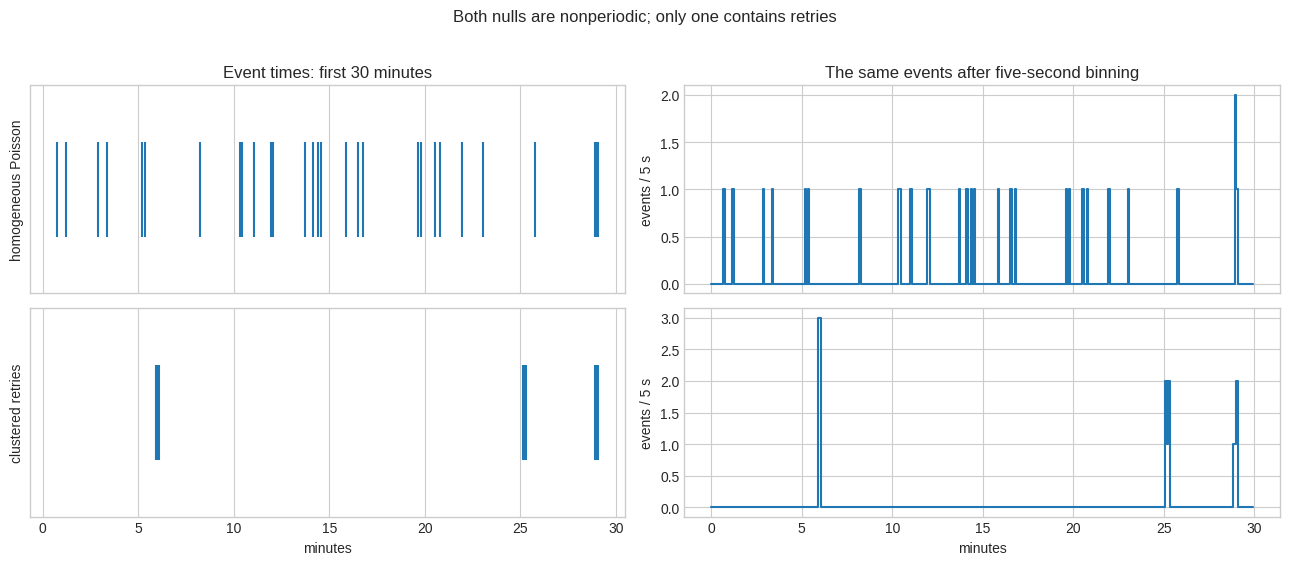
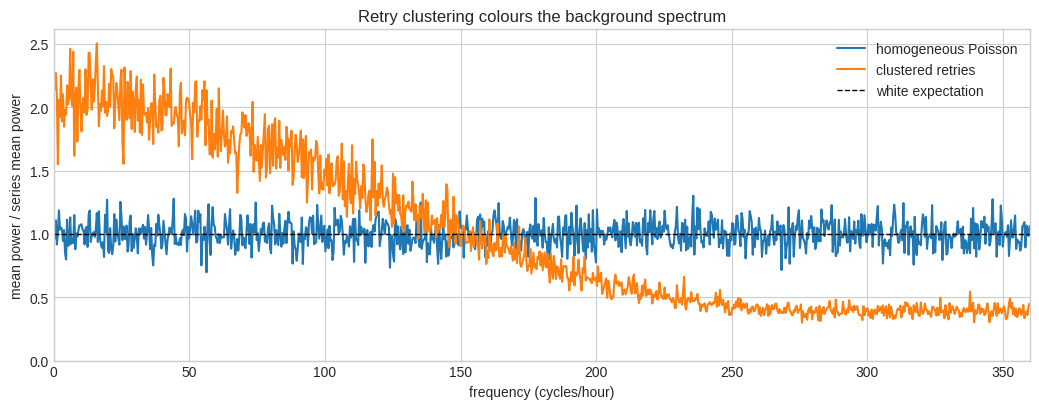
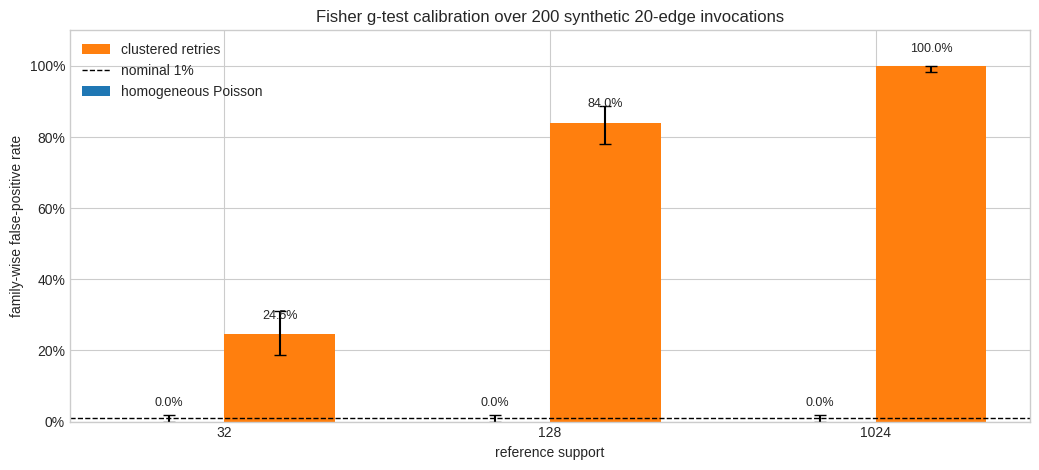

Write Python code to recreate these figures, in order.
# ── Cell 0 ── reproducible configuration & imports
from __future__ import annotations

import hashlib
import json
import math

import matplotlib.pyplot as plt
import numpy as np
import pandas as pd
from scipy.special import gammaln, logsumexp
from scipy.stats import beta

PUBLIC_SEED = 20260803
BIN_SECONDS = 5.0
REFERENCE_INTERVAL_SECONDS = 60.0
MIN_EVENTS = 32
MIN_PERIOD_SECONDS = 15.0
MIN_OBSERVED_CYCLES = 8.0
ALPHA_FWER = 0.01
EDGES_PER_INVOCATION = 20
INVOCATIONS = 200

plt.style.use("seaborn-v0_8-whitegrid")

# ── Cell 1 ── homogeneous and clustered synthetic nulls
def _canonical_json(value: object) -> bytes:
    return (
        json.dumps(value, sort_keys=True, separators=(",", ":"), ensure_ascii=True)
        + "\n"
    ).encode("utf-8")


def rng_for(*parts: object) -> np.random.Generator:
    payload = _canonical_json([PUBLIC_SEED, *parts])
    seed = int.from_bytes(hashlib.blake2b(payload, digest_size=16).digest(), "big")
    return np.random.Generator(np.random.PCG64(seed))


def observation_span(reference_support: int) -> float:
    return 1.25 * (reference_support - 1) * REFERENCE_INTERVAL_SECONDS


def homogeneous_poisson_times(
    reference_support: int,
    window_seconds: float,
    rng: np.random.Generator,
) -> np.ndarray:
    while True:
        count = int(rng.poisson(reference_support))
        if count >= MIN_EVENTS:
            return np.sort(rng.uniform(0.0, window_seconds, count))


def clustered_retry_times(
    reference_support: int,
    window_seconds: float,
    rng: np.random.Generator,
) -> np.ndarray:
    mean_cluster_size = 4.5  # one parent plus a discrete-uniform 2..5 retries
    parent_rate = reference_support / (mean_cluster_size * window_seconds)
    burn_in_seconds = 10.0

    while True:
        parent_count = int(rng.poisson(parent_rate * (window_seconds + burn_in_seconds)))
        parents = rng.uniform(-burn_in_seconds, window_seconds, parent_count)
        events: list[float] = []
        for parent in parents:
            events.append(float(parent))
            retry_count = int(rng.integers(2, 6))
            events.extend(parent + rng.uniform(1.0, 10.0, retry_count))

        visible = np.sort(np.asarray(events, dtype=np.float64))
        visible = visible[(visible >= 0.0) & (visible < window_seconds)]
        if visible.size >= MIN_EVENTS:
            return visible


GENERATORS = {
    "homogeneous Poisson": homogeneous_poisson_times,
    "clustered retries": clustered_retry_times,
}

# ── Cell 2 ── look at the event geometry before testing it
def binned_counts(times: np.ndarray, window_seconds: float) -> np.ndarray:
    bin_count = int(math.ceil(window_seconds / BIN_SECONDS))
    counts = np.zeros(bin_count, dtype=np.float64)
    indices = np.floor(times / BIN_SECONDS).astype(np.int64)
    np.add.at(counts, indices, 1.0)
    return counts


example_support = 128
example_window = observation_span(example_support)
examples = {
    name: generator(example_support, example_window, rng_for("example", name))
    for name, generator in GENERATORS.items()
}

view_seconds = 30 * 60
fig, axes = plt.subplots(2, 2, figsize=(13, 5.5), sharex="col")
for row, (name, times) in enumerate(examples.items()):
    visible = times[times < view_seconds]
    axes[row, 0].eventplot(visible / 60.0, lineoffsets=0.5, linelengths=0.8)
    axes[row, 0].set_yticks([])
    axes[row, 0].set_ylabel(name)

    counts = binned_counts(times, example_window)[: int(view_seconds / BIN_SECONDS)]
    minutes = np.arange(counts.size) * BIN_SECONDS / 60.0
    axes[row, 1].step(minutes, counts, where="post")
    axes[row, 1].set_ylabel("events / 5 s")

axes[0, 0].set_title("Event times: first 30 minutes")
axes[0, 1].set_title("The same events after five-second binning")
axes[-1, 0].set_xlabel("minutes")
axes[-1, 1].set_xlabel("minutes")
fig.suptitle("Both nulls are nonperiodic; only one contains retries", y=1.02)
fig.tight_layout()
plt.show()

# ── Cell 3 ── Fisher finite-tail test + run-wide Holm correction
def fisher_tail_probability(m: int, g: float) -> float:
    if m < 1 or not math.isfinite(g):
        raise ValueError("m must be positive and g must be finite")
    if g <= 1.0 / m:
        return 1.0
    if g >= 1.0:
        return 0.0

    upper = min(m, int(math.floor(1.0 / g)))
    indices = np.arange(1, upper + 1, dtype=np.float64)
    bases = 1.0 - indices * g
    keep = bases > 0.0
    indices = indices[keep]
    bases = bases[keep]
    logs = (
        gammaln(m + 1.0)
        - gammaln(indices + 1.0)
        - gammaln(m - indices + 1.0)
        + (m - 1.0) * np.log(bases)
    )
    signs = np.where(indices.astype(np.int64) % 2 == 1, 1.0, -1.0)
    log_absolute, sign = logsumexp(logs, b=signs, return_sign=True)
    value = float(sign * np.exp(log_absolute))
    if sign > 0.0 and math.isfinite(value):
        return min(1.0, max(0.0, value))

    # Near-uniform spectra can lose their sign through catastrophic cancellation.
    # They are far from the rejection region, so one is the conservative value.
    return 1.0


def score_times(times: np.ndarray, window_seconds: float) -> dict[str, float | bool]:
    counts = binned_counts(times, window_seconds)
    centred = counts - counts.mean()
    ordinates = np.square(np.abs(np.fft.rfft(centred)[1:]))
    energy = float(ordinates.sum())
    if not energy > 0.0:
        return {"p_value": 1.0, "passes_product_gates": False}

    dominant_index = int(np.argmax(ordinates)) + 1
    g = float(ordinates[dominant_index - 1] / energy)
    period_seconds = counts.size * BIN_SECONDS / dominant_index
    observed_cycles = float((times[-1] - times[0]) / period_seconds)
    return {
        "p_value": fisher_tail_probability(ordinates.size, g),
        "g": g,
        "period_seconds": period_seconds,
        "observed_cycles": observed_cycles,
        "passes_product_gates": (
            period_seconds >= MIN_PERIOD_SECONDS
            and observed_cycles >= MIN_OBSERVED_CYCLES
        ),
    }


def holm_rejections(p_values: list[float], alpha: float = ALPHA_FWER) -> np.ndarray:
    order = sorted(range(len(p_values)), key=lambda index: (p_values[index], index))
    rejected = np.zeros(len(p_values), dtype=bool)
    rejection_open = True
    for rank, index in enumerate(order):
        passes = p_values[index] <= alpha / (len(order) - rank)
        rejected[index] = rejection_open and passes
        rejection_open = rejection_open and passes
    return rejected


assert math.isclose(fisher_tail_probability(16, 0.10), 0.9998972230, rel_tol=1e-9)
assert math.isclose(fisher_tail_probability(16, 0.20), 0.5071289911, rel_tol=1e-9)
assert math.isclose(fisher_tail_probability(128, 0.05), 0.1775295231, rel_tol=1e-9)

# ── Cell 4 ── show where the white-spectrum assumption breaks
def mean_normalized_spectrum(
    name: str,
    reference_support: int = 128,
    replicates: int = 100,
) -> tuple[np.ndarray, np.ndarray]:
    window_seconds = observation_span(reference_support)
    rows = []
    for replicate in range(replicates):
        times = GENERATORS[name](
            reference_support,
            window_seconds,
            rng_for("spectrum", name, reference_support, replicate),
        )
        counts = binned_counts(times, window_seconds)
        ordinates = np.square(np.abs(np.fft.rfft(counts - counts.mean())[1:]))
        rows.append(ordinates / ordinates.mean())
    frequencies = np.fft.rfftfreq(counts.size, d=BIN_SECONDS)[1:]
    return frequencies, np.mean(rows, axis=0)


fig, ax = plt.subplots(figsize=(10.5, 4.2))
for name in GENERATORS:
    frequencies, spectrum = mean_normalized_spectrum(name)
    cycles_per_hour = frequencies * 3600.0
    ax.plot(cycles_per_hour, spectrum, label=name, linewidth=1.5)
ax.axhline(1.0, color="black", linestyle="--", linewidth=1, label="white expectation")
ax.set_xlim(0, 360)
ax.set_ylim(bottom=0)
ax.set_xlabel("frequency (cycles/hour)")
ax.set_ylabel("mean power / series mean power")
ax.set_title("Retry clustering colours the background spectrum")
ax.legend()
fig.tight_layout()
plt.show()

# ── Cell 5 ── family-wise false positives over 20-edge invocations
def clopper_pearson_interval(false_invocations: int, invocations: int) -> tuple[float, float]:
    lower = (
        0.0
        if false_invocations == 0
        else float(beta.ppf(0.025, false_invocations, invocations - false_invocations + 1))
    )
    upper = (
        1.0
        if false_invocations == invocations
        else float(beta.ppf(0.975, false_invocations + 1, invocations - false_invocations))
    )
    return lower, upper


def run_false_positive_family(name: str, reference_support: int) -> dict[str, object]:
    window_seconds = observation_span(reference_support)
    false_invocations = 0
    for invocation in range(INVOCATIONS):
        scores = []
        for edge in range(EDGES_PER_INVOCATION):
            times = GENERATORS[name](
                reference_support,
                window_seconds,
                rng_for("monte-carlo", name, reference_support, invocation, edge),
            )
            scores.append(score_times(times, window_seconds))

        rejected = holm_rejections([float(score["p_value"]) for score in scores])
        surfaced = any(
            rejected[index] and bool(score["passes_product_gates"])
            for index, score in enumerate(scores)
        )
        false_invocations += int(surfaced)

    lower, upper = clopper_pearson_interval(false_invocations, INVOCATIONS)
    return {
        "null process": name,
        "reference support": reference_support,
        "false invocations": false_invocations,
        "invocations": INVOCATIONS,
        "family-wise false-positive rate": false_invocations / INVOCATIONS,
        "95% exact lower": lower,
        "95% exact upper": upper,
    }


rows = [
    run_false_positive_family(name, support)
    for support in (32, 128, 1024)
    for name in GENERATORS
]
results = pd.DataFrame(rows)
display_results = results.copy()
for column in (
    "family-wise false-positive rate",
    "95% exact lower",
    "95% exact upper",
):
    display_results[column] = display_results[column].map(lambda value: f"{value:.1%}")
display_results

# ── Cell 6 ── calibration result
supports = [32, 128, 1024]
x = np.arange(len(supports), dtype=np.float64)
width = 0.34
fig, ax = plt.subplots(figsize=(10.5, 4.8))
for offset, name in enumerate(GENERATORS):
    subset = results[results["null process"] == name].set_index("reference support").loc[supports]
    rates = subset["family-wise false-positive rate"].to_numpy()
    lower = subset["95% exact lower"].to_numpy()
    upper = subset["95% exact upper"].to_numpy()
    positions = x + (offset - 0.5) * width
    bars = ax.bar(positions, rates, width, label=name, yerr=[rates - lower, upper - rates], capsize=4)
    for bar, rate in zip(bars, rates, strict=True):
        ax.text(
            bar.get_x() + bar.get_width() / 2,
            min(rate + 0.035, 1.03),
            f"{rate:.1%}",
            ha="center",
            va="bottom",
            fontsize=9,
        )
ax.axhline(ALPHA_FWER, color="black", linestyle="--", linewidth=1, label="nominal 1%")
ax.set_xticks(x, supports)
ax.set_ylim(0, 1.10)
ax.set_xlabel("reference support")
ax.set_ylabel("family-wise false-positive rate")
ax.set_title(f"Fisher g-test calibration over {INVOCATIONS} synthetic 20-edge invocations")
ax.yaxis.set_major_formatter(lambda value, position: f"{value:.0%}")
handles, labels = ax.get_legend_handles_labels()
ax.legend(handles[-1:] + handles[:-1], labels[-1:] + labels[:-1], loc="upper left")
fig.tight_layout()
plt.show()
